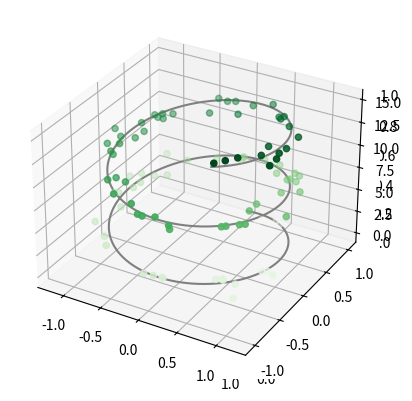
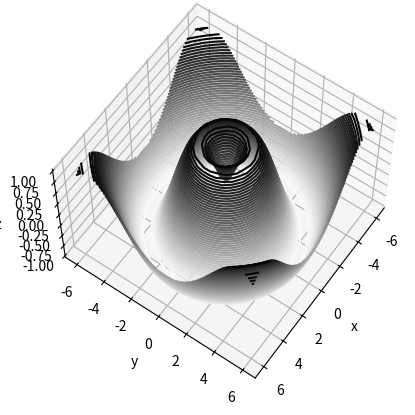
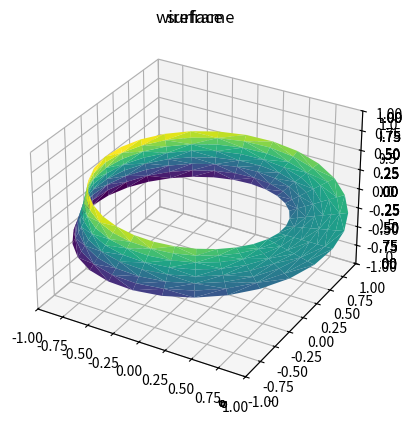

Source code (Python) for these figures, in order:
from mpl_toolkits import mplot3d

%matplotlib inline
import numpy as np
import matplotlib.pyplot as plt

fig = plt.figure()
ax = plt.axes(projection='3d')

ax = plt.axes(projection='3d')

# Data for a three-dimensional line
zline = np.linspace(0, 15, 1000)
xline = np.sin(zline)
yline = np.cos(zline)
ax.plot3D(xline, yline, zline, 'gray')

# Data for three-dimensional scattered points
zdata = 15 * np.random.random(100)
xdata = np.sin(zdata) + 0.1 * np.random.randn(100)
ydata = np.cos(zdata) + 0.1 * np.random.randn(100)
ax.scatter3D(xdata, ydata, zdata, c=zdata, cmap='Greens');

def f(x, y):
    return np.sin(np.sqrt(x ** 2 + y ** 2))

x = np.linspace(-6, 6, 30)
y = np.linspace(-6, 6, 30)

X, Y = np.meshgrid(x, y)
Z = f(X, Y)

fig = plt.figure()
ax = plt.axes(projection='3d')
ax.contour3D(X, Y, Z, 50, cmap='binary')
ax.set_xlabel('x')
ax.set_ylabel('y')
ax.set_zlabel('z');

ax.view_init(60, 35)
fig

fig = plt.figure()
ax = plt.axes(projection='3d')
ax.plot_wireframe(X, Y, Z, color='black')
ax.set_title('wireframe');

ax = plt.axes(projection='3d')
ax.plot_surface(X, Y, Z, rstride=1, cstride=1,
                cmap='viridis', edgecolor='none')
ax.set_title('surface');

r = np.linspace(0, 6, 20)
theta = np.linspace(-0.9 * np.pi, 0.8 * np.pi, 40)
r, theta = np.meshgrid(r, theta)

X = r * np.sin(theta)
Y = r * np.cos(theta)
Z = f(X, Y)

ax = plt.axes(projection='3d')
ax.plot_surface(X, Y, Z, rstride=1, cstride=1,
                cmap='viridis', edgecolor='none');

theta = 2 * np.pi * np.random.random(1000)
r = 6 * np.random.random(1000)
x = np.ravel(r * np.sin(theta))
y = np.ravel(r * np.cos(theta))
z = f(x, y)

ax = plt.axes(projection='3d')
ax.scatter(x, y, z, c=z, cmap='viridis', linewidth=0.5);

ax = plt.axes(projection='3d')
ax.plot_trisurf(x, y, z,
                cmap='viridis', edgecolor='none');

theta = np.linspace(0, 2 * np.pi, 30)
w = np.linspace(-0.25, 0.25, 8)
w, theta = np.meshgrid(w, theta)

phi = 0.5 * theta

# radius in x-y plane
r = 1 + w * np.cos(phi)

x = np.ravel(r * np.cos(theta))
y = np.ravel(r * np.sin(theta))
z = np.ravel(w * np.sin(phi))

# triangulate in the underlying parametrization
from matplotlib.tri import Triangulation
tri = Triangulation(np.ravel(w), np.ravel(theta))

ax = plt.axes(projection='3d')
ax.plot_trisurf(x, y, z, triangles=tri.triangles,
                cmap='viridis', linewidths=0.2);

ax.set_xlim(-1, 1); ax.set_ylim(-1, 1); ax.set_zlim(-1, 1);